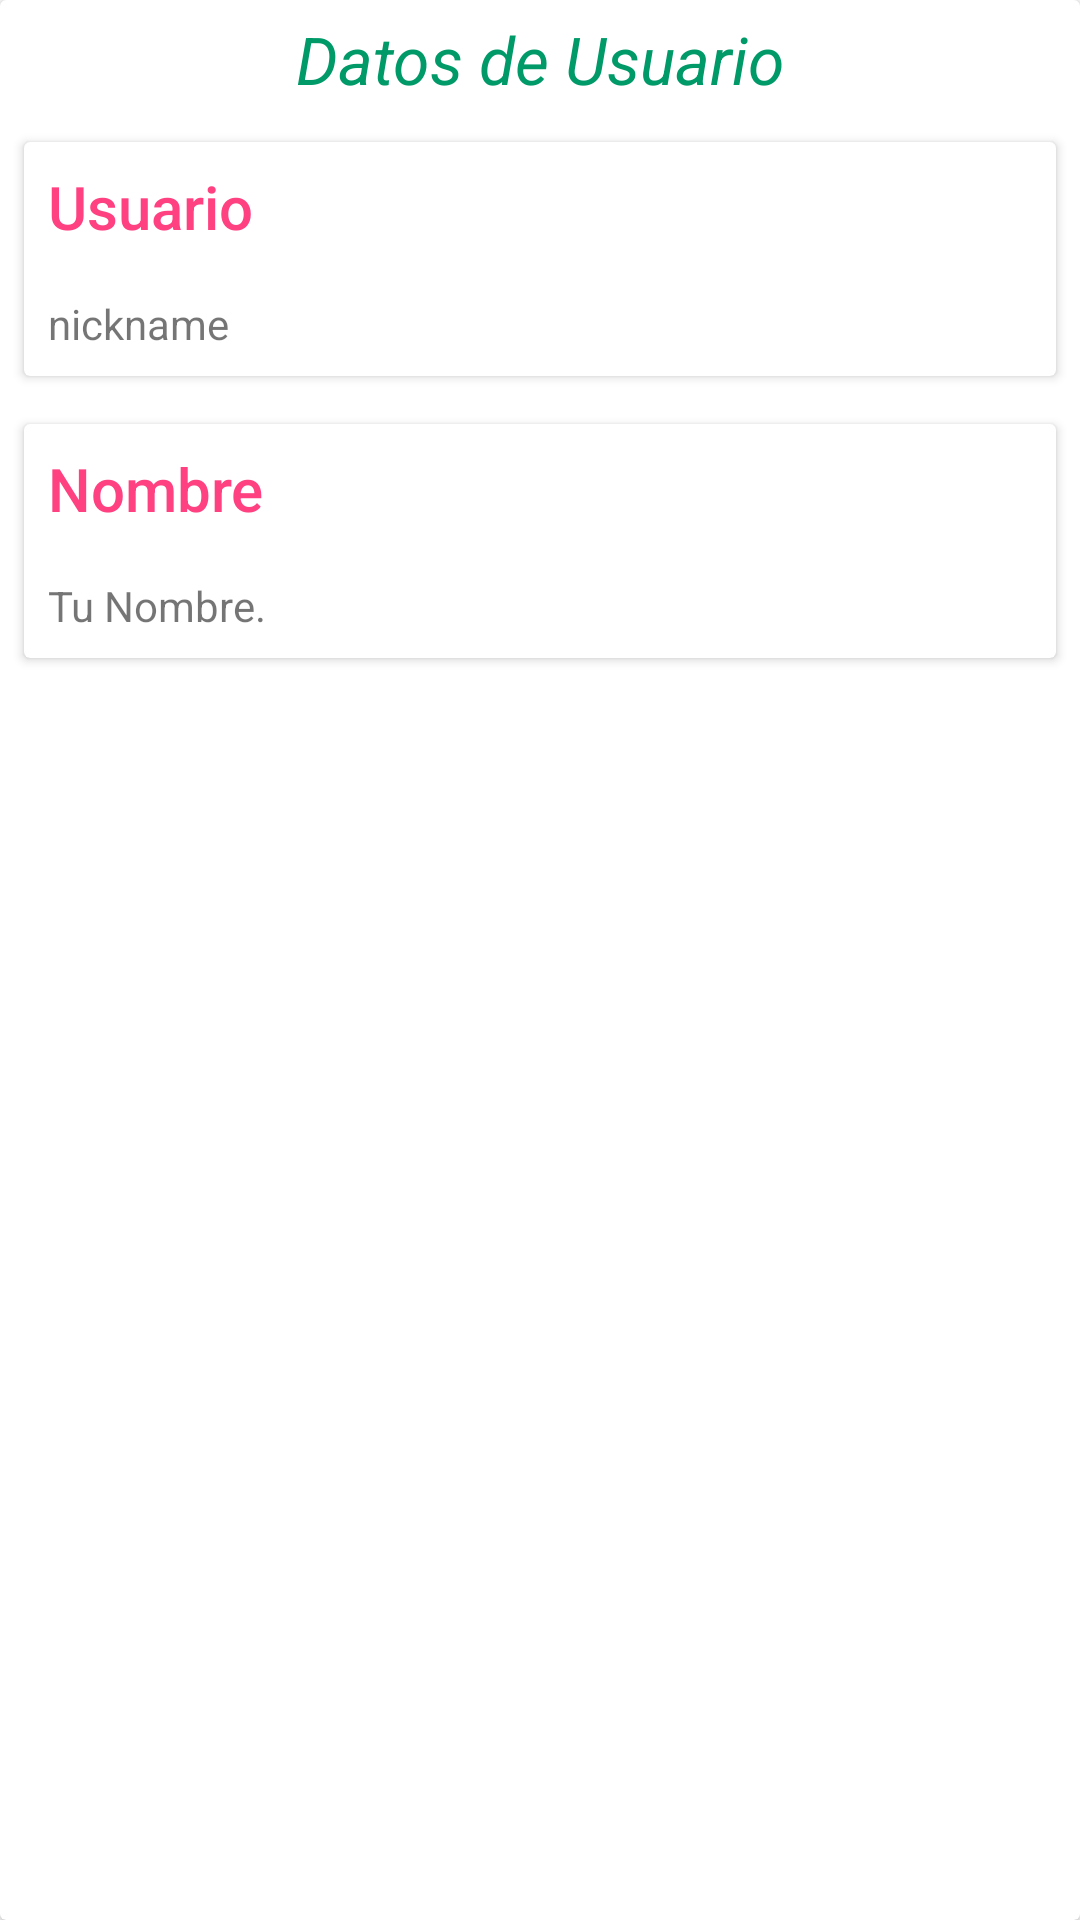

Produce the Android XML layout that renders to this screen, including the resource entries it uses.
<!-- AndroidManifest.xml: application theme Theme.Tiendita -->
<!-- res/layout/detail_content.xml -->
<?xml version="1.0" encoding="utf-8"?>
<androidx.cardview.widget.CardView xmlns:android="http://schemas.android.com/apk/res/android"
    android:layout_width="match_parent"
    android:layout_height="match_parent"
    android:layout_margin="16dp">

    <ScrollView
        android:layout_width="match_parent"
        android:layout_height="match_parent">

        <LinearLayout
            android:layout_width="match_parent"
            android:layout_height="match_parent"
            android:orientation="vertical">

            <LinearLayout
                android:layout_width="match_parent"
                android:layout_height="wrap_content"
                android:orientation="vertical">

                <TextView
                    android:layout_width="match_parent"
                    android:layout_height="wrap_content"
                    android:padding="5dp"
                    android:text="Datos de Usuario"
                    android:textAlignment="center"
                    android:textAppearance="@style/TextAppearance.AppCompat.Large"
                    android:textColor="@color/niceGreenish"
                    android:textStyle="italic" />

                <androidx.cardview.widget.CardView
                    android:layout_width="match_parent"
                    android:layout_height="wrap_content"
                    android:layout_margin="@dimen/card_margin">

                    <LinearLayout
                        android:layout_width="match_parent"
                        android:layout_height="wrap_content"
                        android:orientation="vertical">

                        <TextView
                            android:layout_width="match_parent"
                            android:layout_height="wrap_content"
                            android:padding="@dimen/text_padiing"
                            android:text="Usuario"
                            android:textAppearance="@style/TextAppearance.AppCompat.Title"
                            android:textColor="@color/colorAccent" />

                        <TextView
                            android:id="@+id/usuario"
                            android:layout_width="match_parent"
                            android:layout_height="wrap_content"
                            android:padding="@dimen/text_padiing"
                            android:text="nickname" />

                    </LinearLayout>

                </androidx.cardview.widget.CardView>

                <androidx.cardview.widget.CardView
                    android:layout_width="match_parent"
                    android:layout_height="wrap_content"
                    android:layout_margin="@dimen/card_margin">

                    <LinearLayout
                        android:layout_width="match_parent"
                        android:layout_height="wrap_content"
                        android:orientation="vertical">

                        <TextView
                            android:layout_width="match_parent"
                            android:layout_height="wrap_content"
                            android:padding="@dimen/text_padiing"
                            android:text="Nombre"
                            android:textAppearance="@style/TextAppearance.AppCompat.Title"
                            android:textColor="@color/colorAccent" />

                        <TextView
                            android:id="@+id/nombre"
                            android:layout_width="match_parent"
                            android:layout_height="wrap_content"
                            android:padding="@dimen/text_padiing"
                            android:text="Tu Nombre." />

                    </LinearLayout>

                </androidx.cardview.widget.CardView>

            </LinearLayout>

        </LinearLayout>

    </ScrollView>

</androidx.cardview.widget.CardView>
<!-- resources referenced by this layout -->
<resources>
  <color name="colorAccent">#FF4081</color>
  <color name="niceGreenish">#009968</color>
  <dimen name="card_margin">8dp</dimen>
  <dimen name="text_padiing">8dp</dimen>
  <style name="Theme.Tiendita" parent="Theme.MaterialComponents.DayNight.DarkActionBar">
          
          <item name="colorPrimary">@color/purple_500</item>
          <item name="colorPrimaryVariant">@color/purple_700</item>
          <item name="colorOnPrimary">@color/white</item>
          
          <item name="colorSecondary">@color/teal_200</item>
          <item name="colorSecondaryVariant">@color/teal_700</item>
          <item name="colorOnSecondary">@color/black</item>
          
          <item name="android:statusBarColor" tools:targetApi="l">?attr/colorPrimaryVariant</item>
          
      </style>
  <color name="purple_500">#FF6200EE</color>
  <color name="purple_700">#FF3700B3</color>
  <color name="white">#FFF</color>
  <color name="teal_200">#FF03DAC5</color>
  <color name="teal_700">#FF018786</color>
  <color name="black">#FF000000</color>
</resources>
